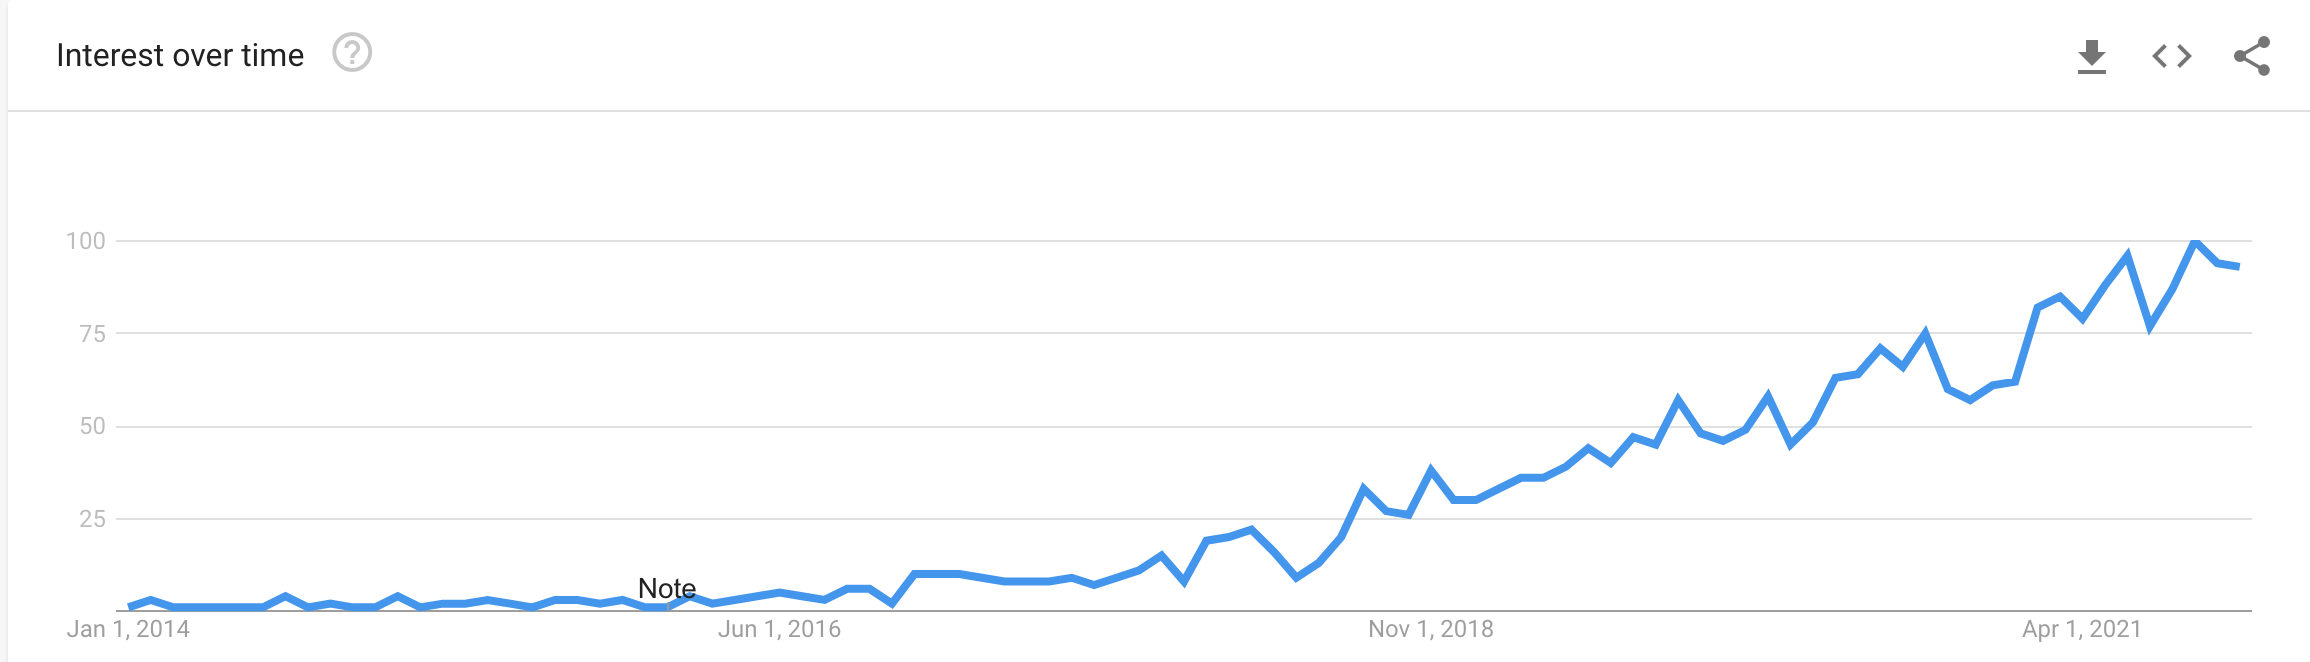

The data file committed next to this chart (first rows):
Category: All categories
Month, Low-code development platform: (Worldwid…
2014-01, 1
2014-02, 3
2014-03, 1
2014-04, 1
2014-05, 1
2014-06, 1
2014-07, 1
2014-08, 4
2014-09, 1
2014-10, 2
2014-11, 1
2014-12, 1
2015-01, 4
2015-02, 1
2015-03, 2
2015-04, 2
2015-05, 3
2015-06, 2
2015-07, 1
2015-08, 3
2015-09, 3
2015-10, 2
2015-11, 3
2015-12, 1
2016-01, 1
2016-02, 4
2016-03, 2
2016-04, 3
2016-05, 4
2016-06, 5
2016-07, 4
2016-08, 3
2016-09, 6
2016-10, 6
2016-11, 2
2016-12, 10
2017-01, 10
2017-02, 10
2017-03, 9
2017-04, 8
2017-05, 8
2017-06, 8
2017-07, 9
2017-08, 7
2017-09, 9
2017-10, 11
2017-11, 15
2017-12, 8
2018-01, 19
2018-02, 20
2018-03, 22
2018-04, 16
2018-05, 9
2018-06, 13
2018-07, 20
2018-08, 33
2018-09, 27
2018-10, 26
2018-11, 38
... 36 more rows
